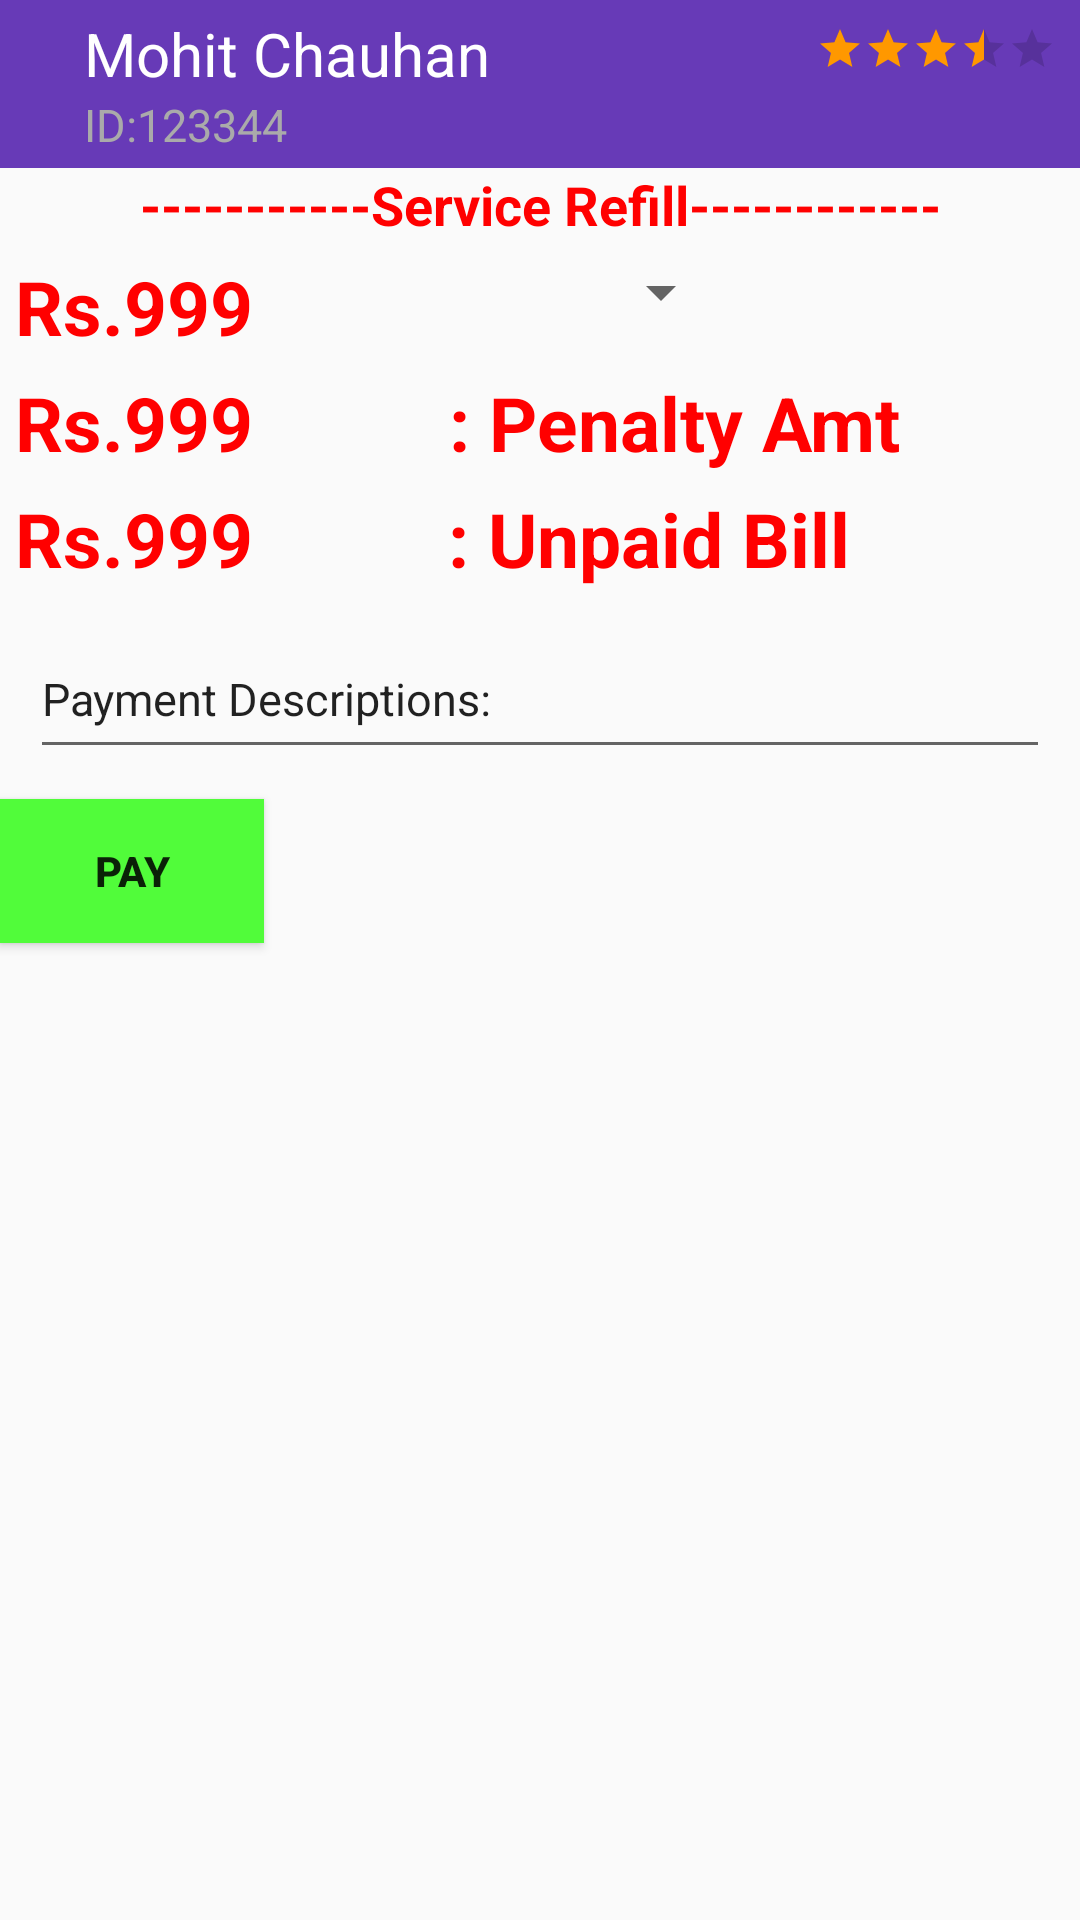

Write the Android layout XML for this screen, with the resource values it uses.
<!-- AndroidManifest.xml: application theme AppTheme -->
<!-- res/layout/activity_refill.xml -->
<LinearLayout xmlns:android="http://schemas.android.com/apk/res/android"
    xmlns:app="http://schemas.android.com/apk/res-auto"
    android:id="@+id/ll1"
    android:layout_width="match_parent"
    android:layout_height="match_parent"
    android:orientation="vertical">

    
    <include
        android:id="@+id/toolbar"
        layout="@layout/toolbar_provider" />

    <TextView
        android:id="@+id/tv3_refill"
        android:layout_width="match_parent"
        android:layout_height="wrap_content"
        android:text="-----------Service Refill------------"
        android:textAlignment="center"
        android:textColor="#f00"
        android:textSize="18dp"
        android:textStyle="bold"

        />

    <LinearLayout
        android:id="@+id/ll4"
        android:layout_width="match_parent"
        android:layout_height="wrap_content"
        android:layout_marginLeft="5dp"
        android:layout_marginTop="5dp"
        android:orientation="horizontal">

        <TextView
            android:id="@+id/tv4_refill"
            android:layout_width="wrap_content"
            android:layout_height="wrap_content"
            android:layout_marginRight="25dp"
            android:text="Rs.999"


            android:textAlignment="center"
            android:textColor="#f00"
            android:textSize="25dp"
            android:textStyle="bold" />

        <Spinner
            android:id="@+id/sp1_refill"
            android:layout_width="120dp"
            android:layout_height="wrap_content"
            android:layout_marginLeft="15dp"
            android:textAlignment="center"
            android:visibility="visible"></Spinner>
    </LinearLayout>

    <LinearLayout
        android:id="@+id/ll5_refill"
        android:layout_width="match_parent"
        android:layout_height="wrap_content"
        android:layout_marginLeft="5dp"
        android:layout_marginTop="5dp"
        android:orientation="horizontal">

        <TextView
            android:id="@+id/tv5_refill"
            android:layout_width="wrap_content"
            android:layout_height="wrap_content"
            android:layout_marginRight="50dp"
            android:text="Rs.999"

            android:textAlignment="center"
            android:textColor="#f00"
            android:textSize="25dp"
            android:textStyle="bold" />

        <TextView
            android:id="@+id/tv6_refill"
            android:layout_width="wrap_content"
            android:layout_height="wrap_content"
            android:layout_marginLeft="15dp"
            android:text=": Penalty Amt"

            android:textAlignment="center"
            android:textColor="#f00"
            android:textSize="25dp"
            android:textStyle="bold" />


    </LinearLayout>

    <LinearLayout
        android:id="@+id/ll6_refill"
        android:layout_width="match_parent"
        android:layout_height="wrap_content"
        android:layout_marginLeft="5dp"
        android:layout_marginTop="5dp"
        android:orientation="horizontal">

        <TextView
            android:id="@+id/tv7_refill"
            android:layout_width="wrap_content"
            android:layout_height="wrap_content"
            android:layout_marginRight="50dp"
            android:text="Rs.999"
            android:textAlignment="center"
            android:textColor="#f00"
            android:textSize="25dp"
            android:textStyle="bold" />

        <TextView
            android:id="@+id/tv8_refill"
            android:layout_width="wrap_content"
            android:layout_height="wrap_content"
            android:layout_marginLeft="15dp"
            android:text=": Unpaid Bill"
            android:textAlignment="center"
            android:textColor="#f00"
            android:textSize="25dp"
            android:textStyle="bold" />
    </LinearLayout>

    <EditText
        android:id="@+id/et1_Refill"
        android:layout_width="match_parent"
        android:layout_height="50dp"
        android:layout_margin="10dp"
        android:text="Payment Descriptions:"
        android:textSize="15dp" />

    <Button
        android:id="@+id/b1_Refill"
        android:layout_width="wrap_content"
        android:layout_height="wrap_content"
        android:background="#51fc3a"
        android:text="Pay"
        android:textStyle="bold" />


</LinearLayout>
<!-- res/layout/toolbar_provider.xml (included above) -->
<?xml version="1.0" encoding="utf-8"?>
<android.support.v7.widget.Toolbar android:id="@+id/toolbar_provider"
    android:layout_width="match_parent"
    android:layout_height="wrap_content"
    android:background="@color/colorPrimary"
    xmlns:android="http://schemas.android.com/apk/res/android"
    xmlns:app="http://schemas.android.com/apk/res-auto"
    xmlns:tools="http://schemas.android.com/tools">

    <RelativeLayout
        android:layout_width="match_parent"
        android:layout_height="match_parent"
        android:gravity="center_vertical">

        <ImageView
            android:id="@+id/user_image"
            android:layout_width="wrap_content"
            android:layout_height="wrap_content"
            android:layout_alignParentLeft="true"
            android:layout_centerVertical="true"
            app:srcCompat="@drawable/ic_user"
            tools:layout_editor_absoluteX="16dp" />

        <LinearLayout
            android:layout_width="wrap_content"
            android:layout_height="wrap_content"
            android:layout_margin="4dp"
            android:layout_toRightOf="@id/user_image"
            android:orientation="vertical"
            android:paddingLeft="8dp">

            <TextView
                android:id="@+id/username"
                android:layout_width="wrap_content"
                android:layout_height="wrap_content"
                android:text="Mohit Chauhan"
                android:textColor="@android:color/white"
                android:textSize="20dp" />

            <TextView
                android:id="@+id/user_id"
                android:layout_width="wrap_content"
                android:layout_height="wrap_content"
                android:text="ID:123344"
                android:textColor="@android:color/darker_gray"
                android:textSize="15dp" />
        </LinearLayout>

        <RatingBar
            android:id="@+id/rb1"
            style="?android:attr/ratingBarStyleSmall"
            android:layout_width="wrap_content"
            android:layout_height="wrap_content"
            android:layout_alignParentEnd="true"
            android:layout_alignParentRight="true"
            android:layout_margin="8dp"
            android:isIndicator="true"
            android:rating="3.5"
            android:secondaryProgressTint="@color/colorPrimary" />
    </RelativeLayout>

</android.support.v7.widget.Toolbar>
<!-- resources referenced by this layout -->
<resources>
  <color name="colorPrimary">#673AB7</color>
  <style name="AppTheme" parent="Theme.AppCompat.Light.NoActionBar">
          
          <item name="colorPrimary">@color/colorPrimary</item>
          <item name="colorPrimaryDark">@color/colorPrimaryDark</item>
          <item name="colorAccent">@color/colorAccent</item>
      </style>
  <color name="colorPrimaryDark">#512DA8</color>
  <color name="colorAccent">#FF9800</color>
</resources>
